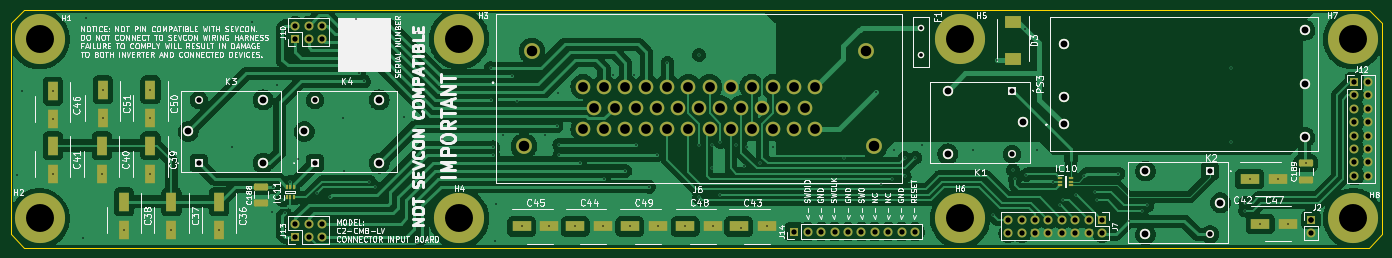
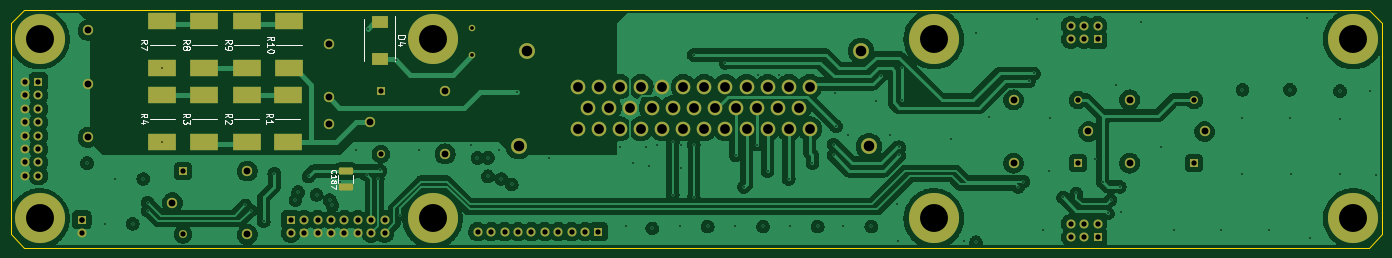
Circuit board: 13 layer files. Board 260.0 x 45.0 mm.
- bottom_copper: MainBoard-B_Cu.gbr (206859 bytes)
- bottom_mask: MainBoard-B_Mask.gbr (5867 bytes)
- paste: MainBoard-B_Paste.gbr (1847 bytes)
- bottom_silk: MainBoard-B_Silkscreen.gbr (14282 bytes)
- outline: MainBoard-Edge_Cuts.gbr (661 bytes)
- top_copper: MainBoard-F_Cu.gbr (193199 bytes)
- top_mask: MainBoard-F_Mask.gbr (6972 bytes)
- paste: MainBoard-F_Paste.gbr (2917 bytes)
- top_silk: MainBoard-F_Silkscreen.gbr (156786 bytes)
- inner_copper: MainBoard-In1_Cu.gbr (211633 bytes)
- inner_copper: MainBoard-In2_Cu.gbr (252263 bytes)
- drill: MainBoard-NPTH.drl (264 bytes)
- drill: MainBoard-PTH.drl (4125 bytes)

=== bottom_copper: MainBoard-B_Cu.gbr (206859 bytes, source omitted) ===
=== bottom_mask: MainBoard-B_Mask.gbr ===
%TF.GenerationSoftware,KiCad,Pcbnew,10.0.3*%
%TF.CreationDate,2026-05-26T21:36:15-07:00*%
%TF.ProjectId,MainBoard,4d61696e-426f-4617-9264-2e6b69636164,rev?*%
%TF.SameCoordinates,Original*%
%TF.FileFunction,Soldermask,Bot*%
%TF.FilePolarity,Negative*%
%FSLAX46Y46*%
G04 Gerber Fmt 4.6, Leading zero omitted, Abs format (unit mm)*
G04 Created by KiCad (PCBNEW 10.0.3) date 2026-05-26 21:36:15*
%MOMM*%
%LPD*%
G01*
G04 APERTURE LIST*
G04 Aperture macros list*
%AMRoundRect*
0 Rectangle with rounded corners*
0 $1 Rounding radius*
0 $2 $3 $4 $5 $6 $7 $8 $9 X,Y pos of 4 corners*
0 Add a 4 corners polygon primitive as box body*
4,1,4,$2,$3,$4,$5,$6,$7,$8,$9,$2,$3,0*
0 Add four circle primitives for the rounded corners*
1,1,$1+$1,$2,$3*
1,1,$1+$1,$4,$5*
1,1,$1+$1,$6,$7*
1,1,$1+$1,$8,$9*
0 Add four rect primitives between the rounded corners*
20,1,$1+$1,$2,$3,$4,$5,0*
20,1,$1+$1,$4,$5,$6,$7,0*
20,1,$1+$1,$6,$7,$8,$9,0*
20,1,$1+$1,$8,$9,$2,$3,0*%
G04 Aperture macros list end*
%ADD10C,9.500000*%
%ADD11R,1.500000X1.500000*%
%ADD12C,1.950000*%
%ADD13C,1.500000*%
%ADD14R,1.700000X1.700000*%
%ADD15C,1.700000*%
%ADD16C,1.217000*%
%ADD17C,2.775000*%
%ADD18C,3.000000*%
%ADD19RoundRect,0.250000X1.100000X-0.412500X1.100000X0.412500X-1.100000X0.412500X-1.100000X-0.412500X0*%
%ADD20R,5.250000X3.100000*%
%ADD21R,3.200000X2.250000*%
G04 APERTURE END LIST*
D10*
%TO.C,H8*%
X254500000Y-39500000D03*
%TD*%
D11*
%TO.C,K2*%
X227325000Y-30500000D03*
D12*
X215125000Y-30500000D03*
X215125000Y-42500000D03*
D13*
X227325000Y-42500000D03*
D12*
X229325000Y-36500000D03*
%TD*%
D14*
%TO.C,*%
X246500000Y-39725000D03*
%TD*%
D10*
%TO.C,H3*%
X85000000Y-5500000D03*
%TD*%
D14*
%TO.C,J2*%
X246500000Y-39725000D03*
D15*
X246500000Y-42265000D03*
%TD*%
D14*
%TO.C,J7*%
X206890000Y-39725000D03*
D15*
X206890000Y-42265000D03*
X204350000Y-39725000D03*
X204350000Y-42265000D03*
X201810000Y-39725000D03*
X201810000Y-42265000D03*
X199270000Y-39725000D03*
X199270000Y-42265000D03*
X196730000Y-39725000D03*
X196730000Y-42265000D03*
X194190000Y-39725000D03*
X194190000Y-42265000D03*
X191650000Y-39725000D03*
X191650000Y-42265000D03*
X189110000Y-39725000D03*
X189110000Y-42265000D03*
%TD*%
D16*
%TO.C,F1*%
X172500000Y-3450000D03*
X172500000Y-8550000D03*
%TD*%
D10*
%TO.C,H6*%
X180000000Y-39500000D03*
%TD*%
%TO.C,H7*%
X254500000Y-5500000D03*
%TD*%
D11*
%TO.C,K4*%
X57675000Y-29000000D03*
D12*
X69875000Y-29000000D03*
X69875000Y-17000000D03*
D13*
X57675000Y-17000000D03*
D12*
X55675000Y-23000000D03*
%TD*%
D17*
%TO.C,J6*%
X108500000Y-14500000D03*
X112500000Y-14500000D03*
X116500000Y-14500000D03*
X120500000Y-14500000D03*
X124500000Y-14500000D03*
X128500000Y-14500000D03*
X132500000Y-14500000D03*
X136500000Y-14500000D03*
X140500000Y-14500000D03*
X144500000Y-14500000D03*
X148500000Y-14500000D03*
X152500000Y-14500000D03*
X110500000Y-18500000D03*
X114500000Y-18500000D03*
X118500000Y-18500000D03*
X122500000Y-18500000D03*
X126500000Y-18500000D03*
X130500000Y-18500000D03*
X134500000Y-18500000D03*
X138500000Y-18500000D03*
X142500000Y-18500000D03*
X146500000Y-18500000D03*
X150500000Y-18500000D03*
X108500000Y-22500000D03*
X112500000Y-22500000D03*
X116500000Y-22500000D03*
X120500000Y-22500000D03*
X124500000Y-22500000D03*
X128500000Y-22500000D03*
X132500000Y-22500000D03*
X136500000Y-22500000D03*
X140500000Y-22500000D03*
X144500000Y-22500000D03*
X148500000Y-22500000D03*
X152500000Y-22500000D03*
D18*
X98800000Y-7700000D03*
X97300000Y-25800000D03*
X163700000Y-25800000D03*
X162200000Y-7700000D03*
%TD*%
D14*
%TO.C,J13*%
X53960000Y-43000000D03*
D15*
X53960000Y-40460000D03*
X56500000Y-43000000D03*
X56500000Y-40460000D03*
X59040000Y-43000000D03*
X59040000Y-40460000D03*
%TD*%
D14*
%TO.C,J14*%
X148570000Y-42000000D03*
D15*
X151110000Y-42000000D03*
X153650000Y-42000000D03*
X156190000Y-42000000D03*
X158730000Y-42000000D03*
X161270000Y-42000000D03*
X163810000Y-42000000D03*
X166350000Y-42000000D03*
X168890000Y-42000000D03*
X171430000Y-42000000D03*
%TD*%
D14*
%TO.C,J10*%
X53960000Y-5500000D03*
D15*
X53960000Y-2960000D03*
X56500000Y-5500000D03*
X56500000Y-2960000D03*
X59040000Y-5500000D03*
X59040000Y-2960000D03*
%TD*%
D14*
%TO.C,J12*%
X254725000Y-13610000D03*
D15*
X257265000Y-13610000D03*
X254725000Y-16150000D03*
X257265000Y-16150000D03*
X254725000Y-18690000D03*
X257265000Y-18690000D03*
X254725000Y-21230000D03*
X257265000Y-21230000D03*
X254725000Y-23770000D03*
X257265000Y-23770000D03*
X254725000Y-26310000D03*
X257265000Y-26310000D03*
X254725000Y-28850000D03*
X257265000Y-28850000D03*
X254725000Y-31390000D03*
X257265000Y-31390000D03*
%TD*%
D12*
%TO.C,PS3*%
X199595902Y-21640000D03*
X199595902Y-16560000D03*
X245315902Y-24120000D03*
X245315902Y-3800000D03*
X245315902Y-13960000D03*
X199595902Y-6400000D03*
%TD*%
D10*
%TO.C,H5*%
X180000000Y-5500000D03*
%TD*%
%TO.C,H2*%
X5500000Y-39500000D03*
%TD*%
D11*
%TO.C,K1*%
X189825000Y-15250000D03*
D12*
X177625000Y-15250000D03*
X177625000Y-27250000D03*
D13*
X189825000Y-27250000D03*
D12*
X191825000Y-21250000D03*
%TD*%
D10*
%TO.C,H1*%
X5500000Y-5500000D03*
%TD*%
D11*
%TO.C,K3*%
X35675000Y-29000000D03*
D12*
X47875000Y-29000000D03*
X47875000Y-17000000D03*
D13*
X35675000Y-17000000D03*
D12*
X33675000Y-23000000D03*
%TD*%
D10*
%TO.C,H4*%
X85000000Y-39500000D03*
%TD*%
D19*
%TO.C,C187*%
X196500000Y-33625000D03*
X196500000Y-30500000D03*
%TD*%
D20*
%TO.C,R8*%
X223250000Y-11000000D03*
X223250000Y-2100000D03*
%TD*%
%TO.C,R2*%
X215250000Y-25000000D03*
X215250000Y-16100000D03*
%TD*%
%TO.C,R9*%
X215250000Y-11000000D03*
X215250000Y-2100000D03*
%TD*%
%TO.C,R3*%
X223250000Y-25000000D03*
X223250000Y-16100000D03*
%TD*%
%TO.C,R10*%
X207250000Y-11000000D03*
X207250000Y-2100000D03*
%TD*%
%TO.C,R7*%
X231250000Y-11000000D03*
X231250000Y-2100000D03*
%TD*%
D21*
%TO.C,D4*%
X190000000Y-2300000D03*
X190000000Y-9200000D03*
%TD*%
D20*
%TO.C,R4*%
X231250000Y-25000000D03*
X231250000Y-16100000D03*
%TD*%
%TO.C,R1*%
X207500000Y-25000000D03*
X207500000Y-16100000D03*
%TD*%
M02*

=== paste: MainBoard-B_Paste.gbr (1847 bytes, source withheld) ===
=== bottom_silk: MainBoard-B_Silkscreen.gbr (14282 bytes, source omitted) ===
=== outline: MainBoard-Edge_Cuts.gbr ===
%TF.GenerationSoftware,KiCad,Pcbnew,10.0.3*%
%TF.CreationDate,2026-05-26T21:36:15-07:00*%
%TF.ProjectId,MainBoard,4d61696e-426f-4617-9264-2e6b69636164,rev?*%
%TF.SameCoordinates,Original*%
%TF.FileFunction,Profile,NP*%
%FSLAX46Y46*%
G04 Gerber Fmt 4.6, Leading zero omitted, Abs format (unit mm)*
G04 Created by KiCad (PCBNEW 10.0.3) date 2026-05-26 21:36:15*
%MOMM*%
%LPD*%
G01*
G04 APERTURE LIST*
%TA.AperFunction,Profile*%
%ADD10C,0.200000*%
%TD*%
G04 APERTURE END LIST*
D10*
X2500000Y0D02*
X0Y-2500000D01*
X0Y-42500000D01*
X2500000Y-45000000D01*
X257500000Y-45000000D01*
X260000000Y-42500000D01*
X260000000Y-2500000D01*
X257500000Y0D01*
X2500000Y0D01*
M02*

=== top_copper: MainBoard-F_Cu.gbr (193199 bytes, source omitted) ===
=== top_mask: MainBoard-F_Mask.gbr (6972 bytes, source omitted) ===
=== paste: MainBoard-F_Paste.gbr (2917 bytes, source withheld) ===
=== top_silk: MainBoard-F_Silkscreen.gbr (156786 bytes, source omitted) ===
=== inner_copper: MainBoard-In1_Cu.gbr (211633 bytes, source omitted) ===
=== inner_copper: MainBoard-In2_Cu.gbr (252263 bytes, source omitted) ===
=== drill: MainBoard-NPTH.drl ===
M48
; DRILL file KiCad 10.0.3 date 2026-05-26T21:36:13
; FORMAT={-:-/ absolute / metric / decimal}
; #@! TF.CreationDate,2026-05-26T21:36:13-07:00
; #@! TF.GenerationSoftware,Kicad,Pcbnew,10.0.3
; #@! TF.FileFunction,NonPlated,1,4,NPTH
FMAT,2
METRIC
%
G90
G05
M30

=== drill: MainBoard-PTH.drl ===
M48
; DRILL file KiCad 10.0.3 date 2026-05-26T21:36:13
; FORMAT={-:-/ absolute / metric / decimal}
; #@! TF.CreationDate,2026-05-26T21:36:13-07:00
; #@! TF.GenerationSoftware,Kicad,Pcbnew,10.0.3
; #@! TF.FileFunction,Plated,1,4,PTH
FMAT,2
METRIC
; #@! TA.AperFunction,Plated,PTH,ViaDrill
T1C0.300
; #@! TA.AperFunction,Plated,PTH,ComponentDrill
T2C0.710
; #@! TA.AperFunction,Plated,PTH,ComponentDrill
T3C1.000
; #@! TA.AperFunction,Plated,PTH,ComponentDrill
T4C1.300
; #@! TA.AperFunction,Plated,PTH,ComponentDrill
T5C1.850
; #@! TA.AperFunction,Plated,PTH,ComponentDrill
T6C2.000
; #@! TA.AperFunction,Plated,PTH,ComponentDrill
T7C5.300
%
G90
G05
T1
X1.25Y-31.25
X2.25Y-15.25
X8.0Y-15.35
X8.0Y-20.65
X8.0Y-31.0
X13.75Y-43.25
X14.25Y-1.5
X17.3Y-31.0
X17.5Y-15.1
X17.5Y-20.4
X21.5Y-41.65
X26.5Y-15.1
X26.5Y-20.4
X26.5Y-31.0
X30.5Y-41.65
X39.5Y-41.65
X42.0Y-26.0
X45.75Y-2.25
X49.5Y-38.25
X49.75Y-33.5
X50.5Y-14.25
X51.5Y-36.0
X52.0Y-38.5
X53.0Y-32.5
X54.5Y-28.25
X58.0Y-34.75
X60.5Y-35.5
X63.0Y-20.5
X63.25Y-30.5
X64.25Y-41.75
X65.5Y-1.75
X66.0Y-12.0
X67.0Y-13.5
X68.0Y-32.5
X69.0Y-33.5
X74.5Y-20.25
X77.0Y-4.25
X77.0Y-44.0
X79.25Y-43.75
X81.75Y-24.5
X91.0Y-11.0
X91.0Y-17.0
X91.5Y-26.0
X91.5Y-27.5
X91.75Y-43.75
X92.0Y-36.75
X93.25Y-23.75
X95.0Y-12.5
X96.0Y-17.25
X96.85Y-41.0
X101.25Y-23.75
X102.15Y-41.0
X103.5Y-22.0
X103.75Y-15.75
X104.0Y-25.5
X104.0Y-27.5
X107.0Y-41.0
X108.0Y-29.0
X112.3Y-41.0
X112.5Y-32.0
X114.25Y-12.25
X116.5Y-30.5
X117.35Y-41.0
X118.25Y-12.25
X118.5Y-25.5
X121.0Y-33.5
X122.5Y-27.5
X122.65Y-41.0
X124.5Y-10.0
X127.85Y-41.0
X130.5Y-8.5
X130.5Y-25.5
X130.5Y-35.5
X133.0Y-25.5
X133.0Y-30.0
X133.15Y-41.0
X134.5Y-25.0
X134.5Y-35.0
X137.5Y-25.5
X138.371Y-41.347
X139.0Y-29.5
X139.5Y-26.0
X142.0Y-29.0
X143.3Y-41.0
X144.5Y-26.0
X158.0Y-28.0
X164.0Y-15.5
X165.0Y-33.0
X167.0Y-32.0
X167.5Y-26.5
X169.5Y-28.0
X169.5Y-31.5
X171.5Y-28.0
X172.781Y-25.643
X182.5Y-26.5
X186.25Y-38.75
X187.0Y-9.5
X190.0Y-30.325
X190.4Y-32.0
X192.25Y-3.5
X192.5Y-31.25
X194.5Y-26.5
X197.5Y-32.5
X199.0Y-37.0
X199.5Y-36.0
X202.0Y-35.0
X203.5Y-31.5
X205.5Y-34.5
X206.0Y-36.0
X210.0Y-31.0
X212.0Y-40.0
X214.5Y-38.0
X215.5Y-37.0
X231.25Y-11.0
X231.25Y-25.0
X234.0Y-36.5
X234.0Y-38.0
X234.85Y-32.0
X236.85Y-40.5
X240.15Y-32.0
X242.15Y-40.5
X245.5Y-29.0
T2
X172.5Y-3.45
X172.5Y-8.55
T3
X35.675Y-17.0
X35.675Y-29.0
X53.96Y-2.96
X53.96Y-5.5
X53.96Y-40.46
X53.96Y-43.0
X56.5Y-2.96
X56.5Y-5.5
X56.5Y-40.46
X56.5Y-43.0
X57.675Y-17.0
X57.675Y-29.0
X59.04Y-2.96
X59.04Y-5.5
X59.04Y-40.46
X59.04Y-43.0
X148.57Y-42.0
X151.11Y-42.0
X153.65Y-42.0
X156.19Y-42.0
X158.73Y-42.0
X161.27Y-42.0
X163.81Y-42.0
X166.35Y-42.0
X168.89Y-42.0
X171.43Y-42.0
X189.11Y-39.725
X189.11Y-42.265
X189.825Y-15.25
X189.825Y-27.25
X191.65Y-39.725
X191.65Y-42.265
X194.19Y-39.725
X194.19Y-42.265
X196.73Y-39.725
X196.73Y-42.265
X199.27Y-39.725
X199.27Y-42.265
X201.81Y-39.725
X201.81Y-42.265
X204.35Y-39.725
X204.35Y-42.265
X206.89Y-39.725
X206.89Y-42.265
X227.325Y-30.5
X227.325Y-42.5
X246.5Y-39.725
X246.5Y-39.725
X246.5Y-42.265
X254.725Y-13.61
X254.725Y-16.15
X254.725Y-18.69
X254.725Y-21.23
X254.725Y-23.77
X254.725Y-26.31
X254.725Y-28.85
X254.725Y-31.39
X257.265Y-13.61
X257.265Y-16.15
X257.265Y-18.69
X257.265Y-21.23
X257.265Y-23.77
X257.265Y-26.31
X257.265Y-28.85
X257.265Y-31.39
T4
X33.675Y-23.0
X47.875Y-17.0
X47.875Y-29.0
X55.675Y-23.0
X69.875Y-17.0
X69.875Y-29.0
X177.625Y-15.25
X177.625Y-27.25
X191.825Y-21.25
X199.596Y-6.4
X199.596Y-16.56
X199.596Y-21.64
X215.125Y-30.5
X215.125Y-42.5
X229.325Y-36.5
X245.316Y-3.8
X245.316Y-13.96
X245.316Y-24.12
T5
X108.5Y-14.5
X108.5Y-22.5
X110.5Y-18.5
X112.5Y-14.5
X112.5Y-22.5
X114.5Y-18.5
X116.5Y-14.5
X116.5Y-22.5
X118.5Y-18.5
X120.5Y-14.5
X120.5Y-22.5
X122.5Y-18.5
X124.5Y-14.5
X124.5Y-22.5
X126.5Y-18.5
X128.5Y-14.5
X128.5Y-22.5
X130.5Y-18.5
X132.5Y-14.5
X132.5Y-22.5
X134.5Y-18.5
X136.5Y-14.5
X136.5Y-22.5
X138.5Y-18.5
X140.5Y-14.5
X140.5Y-22.5
X142.5Y-18.5
X144.5Y-14.5
X144.5Y-22.5
X146.5Y-18.5
X148.5Y-14.5
X148.5Y-22.5
X150.5Y-18.5
X152.5Y-14.5
X152.5Y-22.5
T6
X97.3Y-25.8
X98.8Y-7.7
X162.2Y-7.7
X163.7Y-25.8
T7
X5.5Y-5.5
X5.5Y-39.5
X85.0Y-5.5
X85.0Y-39.5
X180.0Y-5.5
X180.0Y-39.5
X254.5Y-5.5
X254.5Y-39.5
M30
